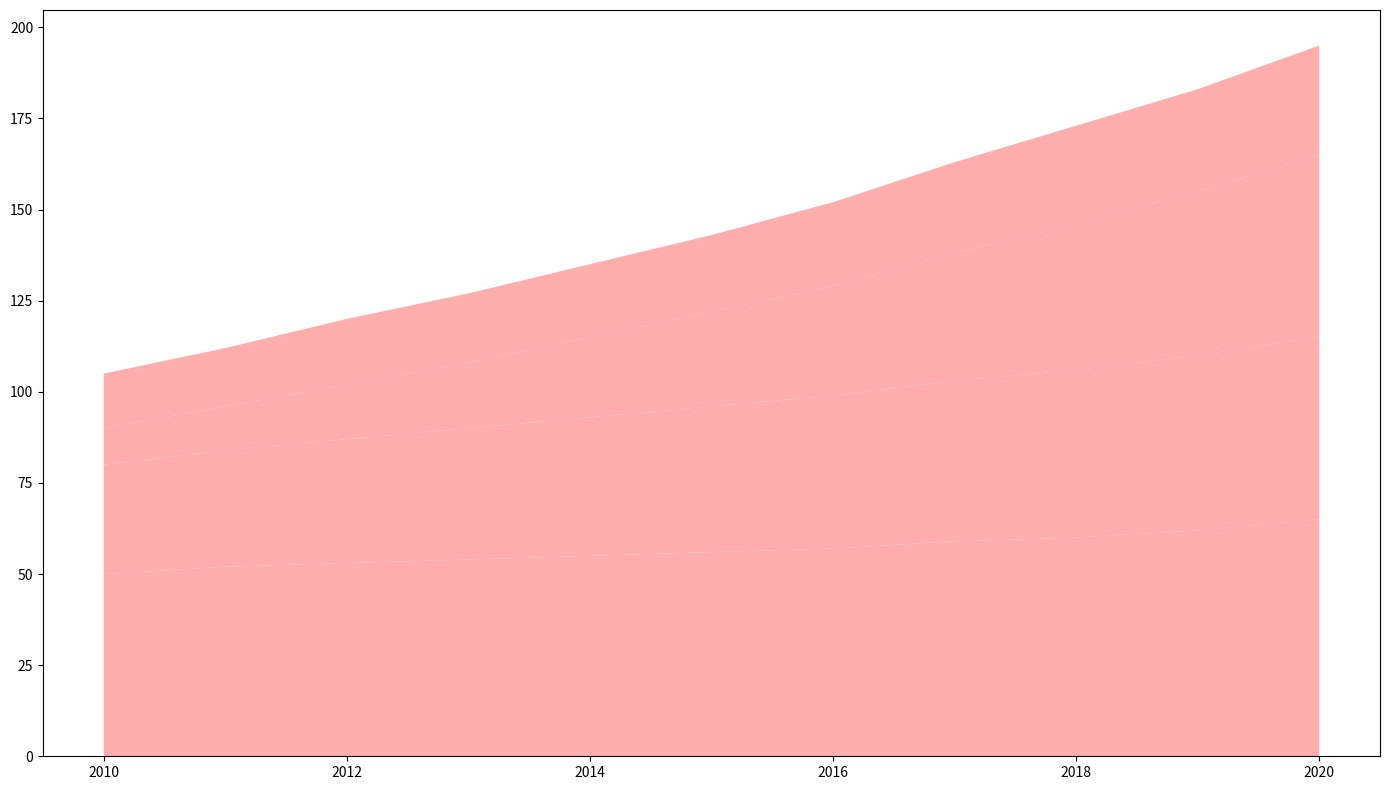

The script that saved this image:
import matplotlib.pyplot as plt
import numpy as np

years = np.arange(2010, 2021)
reading = np.array([50, 52, 53, 54, 55, 56, 57, 59, 60, 62, 65])
sports = np.array([30, 32, 34, 36, 38, 40, 42, 44, 46, 48, 50])
traveling = np.array([10, 12, 15, 18, 22, 26, 30, 35, 40, 45, 50])
cooking = np.array([15, 16, 18, 19, 20, 21, 23, 25, 27, 28, 30])

hobbies_data = np.vstack([reading, sports, traveling, cooking])
single_color = '#FF9999'

plt.figure(figsize=(14, 8))
plt.stackplot(years, hobbies_data, colors=[single_color] * hobbies_data.shape[0], alpha=0.8)

plt.tight_layout()
plt.show()
